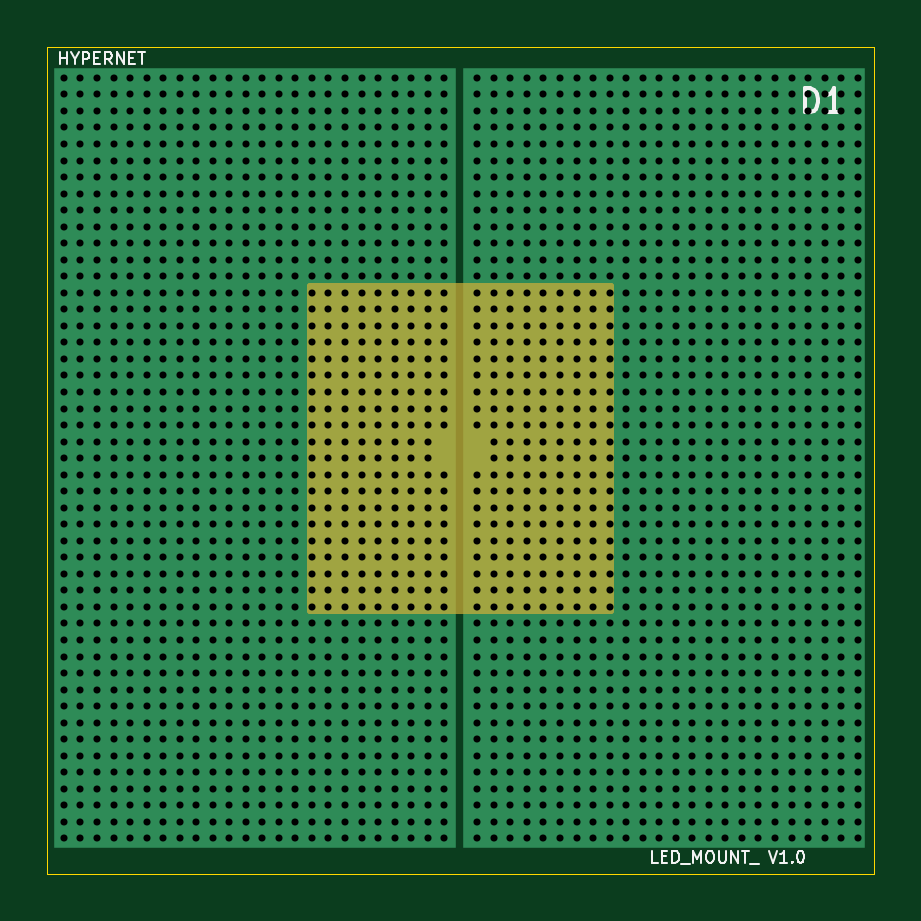
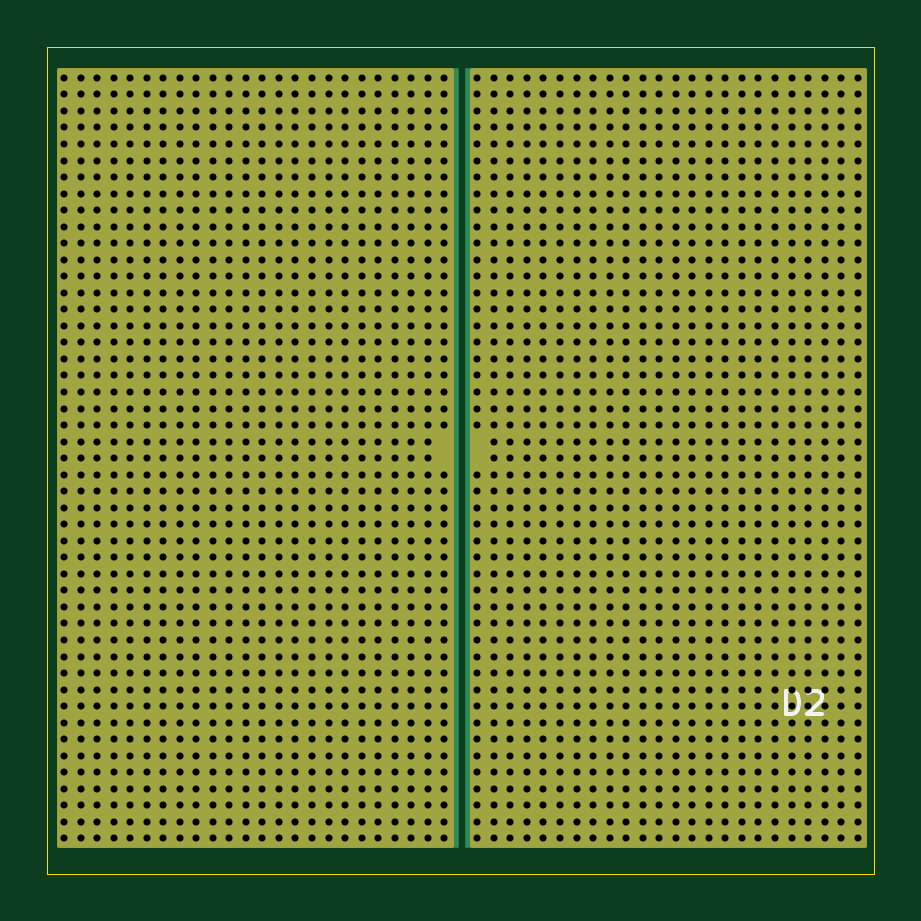
Circuit board: 11 layer files. Board 35.0 x 35.0 mm.
- bottom_copper: LED_Mount-B_Cu.gbr (58463 bytes)
- bottom_mask: LED_Mount-B_Mask.gbr (1061 bytes)
- paste: LED_Mount-B_Paste.gbr (604 bytes)
- bottom_silk: LED_Mount-B_SilkS.gbr (1144 bytes)
- outline: LED_Mount-Edge_Cuts.gbr (732 bytes)
- top_copper: LED_Mount-F_Cu.gbr (58463 bytes)
- top_mask: LED_Mount-F_Mask.gbr (796 bytes)
- paste: LED_Mount-F_Paste.gbr (604 bytes)
- top_silk: LED_Mount-F_SilkS.gbr (5018 bytes)
- drill: LED_Mount-NPTH.drl (318 bytes)
- drill: LED_Mount-PTH.drl (35933 bytes)

=== bottom_copper: LED_Mount-B_Cu.gbr (58463 bytes, source omitted) ===
=== bottom_mask: LED_Mount-B_Mask.gbr ===
%TF.GenerationSoftware,KiCad,Pcbnew,5.1.6-c6e7f7d~87~ubuntu20.04.1*%
%TF.CreationDate,2021-01-17T18:02:22+02:00*%
%TF.ProjectId,LED_Mount,4c45445f-4d6f-4756-9e74-2e6b69636164,rev?*%
%TF.SameCoordinates,Original*%
%TF.FileFunction,Soldermask,Bot*%
%TF.FilePolarity,Negative*%
%FSLAX46Y46*%
G04 Gerber Fmt 4.6, Leading zero omitted, Abs format (unit mm)*
G04 Created by KiCad (PCBNEW 5.1.6-c6e7f7d~87~ubuntu20.04.1) date 2021-01-17 18:02:22*
%MOMM*%
%LPD*%
G01*
G04 APERTURE LIST*
%ADD10C,0.254000*%
G04 APERTURE END LIST*
D10*
G36*
X116973000Y-83773000D02*
G01*
X100427000Y-83773000D01*
X100427000Y-51027000D01*
X116973000Y-51027000D01*
X116973000Y-83773000D01*
G37*
X116973000Y-83773000D02*
X100427000Y-83773000D01*
X100427000Y-51027000D01*
X116973000Y-51027000D01*
X116973000Y-83773000D01*
G36*
X134473000Y-83773000D02*
G01*
X117927000Y-83773000D01*
X117927000Y-51027000D01*
X134473000Y-51027000D01*
X134473000Y-83773000D01*
G37*
X134473000Y-83773000D02*
X117927000Y-83773000D01*
X117927000Y-51027000D01*
X134473000Y-51027000D01*
X134473000Y-83773000D01*
M02*

=== paste: LED_Mount-B_Paste.gbr ===
%TF.GenerationSoftware,KiCad,Pcbnew,5.1.6-c6e7f7d~87~ubuntu20.04.1*%
%TF.CreationDate,2021-01-17T18:02:22+02:00*%
%TF.ProjectId,LED_Mount,4c45445f-4d6f-4756-9e74-2e6b69636164,rev?*%
%TF.SameCoordinates,Original*%
%TF.FileFunction,Paste,Bot*%
%TF.FilePolarity,Positive*%
%FSLAX46Y46*%
G04 Gerber Fmt 4.6, Leading zero omitted, Abs format (unit mm)*
G04 Created by KiCad (PCBNEW 5.1.6-c6e7f7d~87~ubuntu20.04.1) date 2021-01-17 18:02:22*
%MOMM*%
%LPD*%
G01*
G04 APERTURE LIST*
%ADD10R,17.000000X33.000000*%
G04 APERTURE END LIST*
D10*
%TO.C,D2*%
X126100000Y-67400000D03*
X108800000Y-67400000D03*
%TD*%
M02*

=== bottom_silk: LED_Mount-B_SilkS.gbr ===
%TF.GenerationSoftware,KiCad,Pcbnew,5.1.6-c6e7f7d~87~ubuntu20.04.1*%
%TF.CreationDate,2021-01-17T18:02:22+02:00*%
%TF.ProjectId,LED_Mount,4c45445f-4d6f-4756-9e74-2e6b69636164,rev?*%
%TF.SameCoordinates,Original*%
%TF.FileFunction,Legend,Bot*%
%TF.FilePolarity,Positive*%
%FSLAX46Y46*%
G04 Gerber Fmt 4.6, Leading zero omitted, Abs format (unit mm)*
G04 Created by KiCad (PCBNEW 5.1.6-c6e7f7d~87~ubuntu20.04.1) date 2021-01-17 18:02:22*
%MOMM*%
%LPD*%
G01*
G04 APERTURE LIST*
%ADD10C,0.150000*%
G04 APERTURE END LIST*
%TO.C,D2*%
D10*
X103738095Y-78252380D02*
X103738095Y-77252380D01*
X103500000Y-77252380D01*
X103357142Y-77300000D01*
X103261904Y-77395238D01*
X103214285Y-77490476D01*
X103166666Y-77680952D01*
X103166666Y-77823809D01*
X103214285Y-78014285D01*
X103261904Y-78109523D01*
X103357142Y-78204761D01*
X103500000Y-78252380D01*
X103738095Y-78252380D01*
X102785714Y-77347619D02*
X102738095Y-77300000D01*
X102642857Y-77252380D01*
X102404761Y-77252380D01*
X102309523Y-77300000D01*
X102261904Y-77347619D01*
X102214285Y-77442857D01*
X102214285Y-77538095D01*
X102261904Y-77680952D01*
X102833333Y-78252380D01*
X102214285Y-78252380D01*
%TD*%
M02*

=== outline: LED_Mount-Edge_Cuts.gbr ===
%TF.GenerationSoftware,KiCad,Pcbnew,5.1.6-c6e7f7d~87~ubuntu20.04.1*%
%TF.CreationDate,2021-01-17T18:02:22+02:00*%
%TF.ProjectId,LED_Mount,4c45445f-4d6f-4756-9e74-2e6b69636164,rev?*%
%TF.SameCoordinates,Original*%
%TF.FileFunction,Profile,NP*%
%FSLAX46Y46*%
G04 Gerber Fmt 4.6, Leading zero omitted, Abs format (unit mm)*
G04 Created by KiCad (PCBNEW 5.1.6-c6e7f7d~87~ubuntu20.04.1) date 2021-01-17 18:02:22*
%MOMM*%
%LPD*%
G01*
G04 APERTURE LIST*
%TA.AperFunction,Profile*%
%ADD10C,0.050000*%
%TD*%
G04 APERTURE END LIST*
D10*
X100000000Y-85000000D02*
X100000000Y-50000000D01*
X135000000Y-85000000D02*
X100000000Y-85000000D01*
X135000000Y-50000000D02*
X135000000Y-85000000D01*
X100000000Y-50000000D02*
X135000000Y-50000000D01*
M02*

=== top_copper: LED_Mount-F_Cu.gbr (58463 bytes, source omitted) ===
=== top_mask: LED_Mount-F_Mask.gbr ===
%TF.GenerationSoftware,KiCad,Pcbnew,5.1.6-c6e7f7d~87~ubuntu20.04.1*%
%TF.CreationDate,2021-01-17T18:02:22+02:00*%
%TF.ProjectId,LED_Mount,4c45445f-4d6f-4756-9e74-2e6b69636164,rev?*%
%TF.SameCoordinates,Original*%
%TF.FileFunction,Soldermask,Top*%
%TF.FilePolarity,Negative*%
%FSLAX46Y46*%
G04 Gerber Fmt 4.6, Leading zero omitted, Abs format (unit mm)*
G04 Created by KiCad (PCBNEW 5.1.6-c6e7f7d~87~ubuntu20.04.1) date 2021-01-17 18:02:22*
%MOMM*%
%LPD*%
G01*
G04 APERTURE LIST*
%ADD10C,0.254000*%
G04 APERTURE END LIST*
D10*
G36*
X123873000Y-73873000D02*
G01*
X111127000Y-73873000D01*
X111127000Y-60127000D01*
X123873000Y-60127000D01*
X123873000Y-73873000D01*
G37*
X123873000Y-73873000D02*
X111127000Y-73873000D01*
X111127000Y-60127000D01*
X123873000Y-60127000D01*
X123873000Y-73873000D01*
M02*

=== paste: LED_Mount-F_Paste.gbr ===
%TF.GenerationSoftware,KiCad,Pcbnew,5.1.6-c6e7f7d~87~ubuntu20.04.1*%
%TF.CreationDate,2021-01-17T18:02:22+02:00*%
%TF.ProjectId,LED_Mount,4c45445f-4d6f-4756-9e74-2e6b69636164,rev?*%
%TF.SameCoordinates,Original*%
%TF.FileFunction,Paste,Top*%
%TF.FilePolarity,Positive*%
%FSLAX46Y46*%
G04 Gerber Fmt 4.6, Leading zero omitted, Abs format (unit mm)*
G04 Created by KiCad (PCBNEW 5.1.6-c6e7f7d~87~ubuntu20.04.1) date 2021-01-17 18:02:22*
%MOMM*%
%LPD*%
G01*
G04 APERTURE LIST*
%ADD10R,17.000000X33.000000*%
G04 APERTURE END LIST*
D10*
%TO.C,D1*%
X126100000Y-67400000D03*
X108800000Y-67400000D03*
%TD*%
M02*

=== top_silk: LED_Mount-F_SilkS.gbr ===
%TF.GenerationSoftware,KiCad,Pcbnew,5.1.6-c6e7f7d~87~ubuntu20.04.1*%
%TF.CreationDate,2021-01-17T18:02:22+02:00*%
%TF.ProjectId,LED_Mount,4c45445f-4d6f-4756-9e74-2e6b69636164,rev?*%
%TF.SameCoordinates,Original*%
%TF.FileFunction,Legend,Top*%
%TF.FilePolarity,Positive*%
%FSLAX46Y46*%
G04 Gerber Fmt 4.6, Leading zero omitted, Abs format (unit mm)*
G04 Created by KiCad (PCBNEW 5.1.6-c6e7f7d~87~ubuntu20.04.1) date 2021-01-17 18:02:22*
%MOMM*%
%LPD*%
G01*
G04 APERTURE LIST*
%ADD10C,0.100000*%
%ADD11C,0.150000*%
G04 APERTURE END LIST*
D10*
X125835714Y-84526190D02*
X125597619Y-84526190D01*
X125597619Y-84026190D01*
X126002380Y-84264285D02*
X126169047Y-84264285D01*
X126240476Y-84526190D02*
X126002380Y-84526190D01*
X126002380Y-84026190D01*
X126240476Y-84026190D01*
X126454761Y-84526190D02*
X126454761Y-84026190D01*
X126573809Y-84026190D01*
X126645238Y-84050000D01*
X126692857Y-84097619D01*
X126716666Y-84145238D01*
X126740476Y-84240476D01*
X126740476Y-84311904D01*
X126716666Y-84407142D01*
X126692857Y-84454761D01*
X126645238Y-84502380D01*
X126573809Y-84526190D01*
X126454761Y-84526190D01*
X126835714Y-84573809D02*
X127216666Y-84573809D01*
X127335714Y-84526190D02*
X127335714Y-84026190D01*
X127502380Y-84383333D01*
X127669047Y-84026190D01*
X127669047Y-84526190D01*
X128002380Y-84026190D02*
X128097619Y-84026190D01*
X128145238Y-84050000D01*
X128192857Y-84097619D01*
X128216666Y-84192857D01*
X128216666Y-84359523D01*
X128192857Y-84454761D01*
X128145238Y-84502380D01*
X128097619Y-84526190D01*
X128002380Y-84526190D01*
X127954761Y-84502380D01*
X127907142Y-84454761D01*
X127883333Y-84359523D01*
X127883333Y-84192857D01*
X127907142Y-84097619D01*
X127954761Y-84050000D01*
X128002380Y-84026190D01*
X128430952Y-84026190D02*
X128430952Y-84430952D01*
X128454761Y-84478571D01*
X128478571Y-84502380D01*
X128526190Y-84526190D01*
X128621428Y-84526190D01*
X128669047Y-84502380D01*
X128692857Y-84478571D01*
X128716666Y-84430952D01*
X128716666Y-84026190D01*
X128954761Y-84526190D02*
X128954761Y-84026190D01*
X129240476Y-84526190D01*
X129240476Y-84026190D01*
X129407142Y-84026190D02*
X129692857Y-84026190D01*
X129550000Y-84526190D02*
X129550000Y-84026190D01*
X129740476Y-84573809D02*
X130121428Y-84573809D01*
X130550000Y-84026190D02*
X130716666Y-84526190D01*
X130883333Y-84026190D01*
X131311904Y-84526190D02*
X131026190Y-84526190D01*
X131169047Y-84526190D02*
X131169047Y-84026190D01*
X131121428Y-84097619D01*
X131073809Y-84145238D01*
X131026190Y-84169047D01*
X131526190Y-84478571D02*
X131550000Y-84502380D01*
X131526190Y-84526190D01*
X131502380Y-84502380D01*
X131526190Y-84478571D01*
X131526190Y-84526190D01*
X131859523Y-84026190D02*
X131907142Y-84026190D01*
X131954761Y-84050000D01*
X131978571Y-84073809D01*
X132002380Y-84121428D01*
X132026190Y-84216666D01*
X132026190Y-84335714D01*
X132002380Y-84430952D01*
X131978571Y-84478571D01*
X131954761Y-84502380D01*
X131907142Y-84526190D01*
X131859523Y-84526190D01*
X131811904Y-84502380D01*
X131788095Y-84478571D01*
X131764285Y-84430952D01*
X131740476Y-84335714D01*
X131740476Y-84216666D01*
X131764285Y-84121428D01*
X131788095Y-84073809D01*
X131811904Y-84050000D01*
X131859523Y-84026190D01*
X100538095Y-50726190D02*
X100538095Y-50226190D01*
X100538095Y-50464285D02*
X100823809Y-50464285D01*
X100823809Y-50726190D02*
X100823809Y-50226190D01*
X101157142Y-50488095D02*
X101157142Y-50726190D01*
X100990476Y-50226190D02*
X101157142Y-50488095D01*
X101323809Y-50226190D01*
X101490476Y-50726190D02*
X101490476Y-50226190D01*
X101680952Y-50226190D01*
X101728571Y-50250000D01*
X101752380Y-50273809D01*
X101776190Y-50321428D01*
X101776190Y-50392857D01*
X101752380Y-50440476D01*
X101728571Y-50464285D01*
X101680952Y-50488095D01*
X101490476Y-50488095D01*
X101990476Y-50464285D02*
X102157142Y-50464285D01*
X102228571Y-50726190D02*
X101990476Y-50726190D01*
X101990476Y-50226190D01*
X102228571Y-50226190D01*
X102728571Y-50726190D02*
X102561904Y-50488095D01*
X102442857Y-50726190D02*
X102442857Y-50226190D01*
X102633333Y-50226190D01*
X102680952Y-50250000D01*
X102704761Y-50273809D01*
X102728571Y-50321428D01*
X102728571Y-50392857D01*
X102704761Y-50440476D01*
X102680952Y-50464285D01*
X102633333Y-50488095D01*
X102442857Y-50488095D01*
X102942857Y-50726190D02*
X102942857Y-50226190D01*
X103228571Y-50726190D01*
X103228571Y-50226190D01*
X103466666Y-50464285D02*
X103633333Y-50464285D01*
X103704761Y-50726190D02*
X103466666Y-50726190D01*
X103466666Y-50226190D01*
X103704761Y-50226190D01*
X103847619Y-50226190D02*
X104133333Y-50226190D01*
X103990476Y-50726190D02*
X103990476Y-50226190D01*
%TO.C,D1*%
D11*
X132061904Y-52752380D02*
X132061904Y-51752380D01*
X132300000Y-51752380D01*
X132442857Y-51800000D01*
X132538095Y-51895238D01*
X132585714Y-51990476D01*
X132633333Y-52180952D01*
X132633333Y-52323809D01*
X132585714Y-52514285D01*
X132538095Y-52609523D01*
X132442857Y-52704761D01*
X132300000Y-52752380D01*
X132061904Y-52752380D01*
X133585714Y-52752380D02*
X133014285Y-52752380D01*
X133300000Y-52752380D02*
X133300000Y-51752380D01*
X133204761Y-51895238D01*
X133109523Y-51990476D01*
X133014285Y-52038095D01*
%TD*%
M02*

=== drill: LED_Mount-NPTH.drl ===
M48
; DRILL file {KiCad 5.1.6-c6e7f7d~87~ubuntu20.04.1} date Sun Jan 17 18:02:24 2021
; FORMAT={-:-/ absolute / inch / decimal}
; #@! TF.CreationDate,2021-01-17T18:02:24+02:00
; #@! TF.GenerationSoftware,Kicad,Pcbnew,5.1.6-c6e7f7d~87~ubuntu20.04.1
; #@! TF.FileFunction,NonPlated,1,2,NPTH
FMAT,2
INCH
%
G90
G05
T0
M30

=== drill: LED_Mount-PTH.drl (35933 bytes, source omitted) ===
